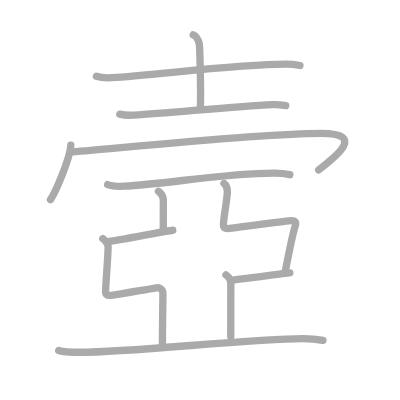
t = 0.00 s
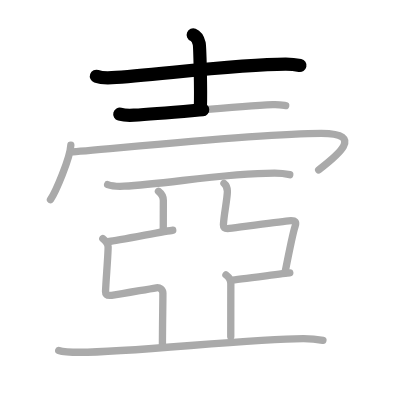
t = 2.50 s
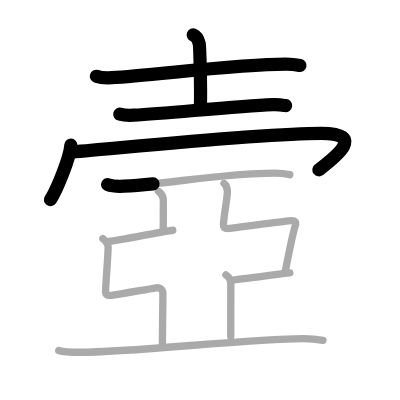
t = 5.25 s
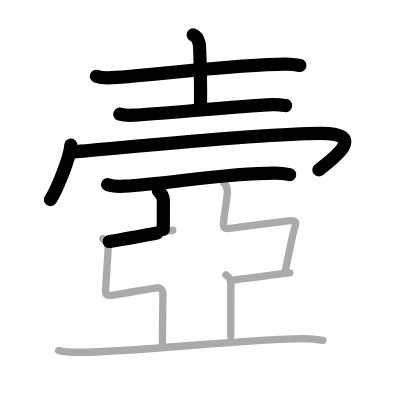
t = 7.75 s
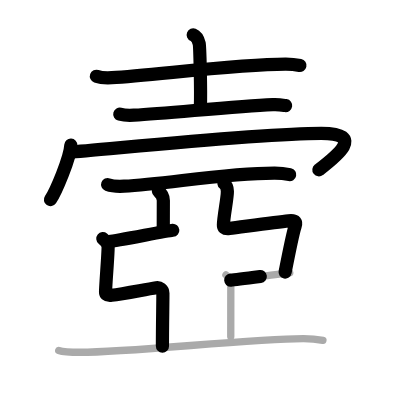
t = 10.50 s
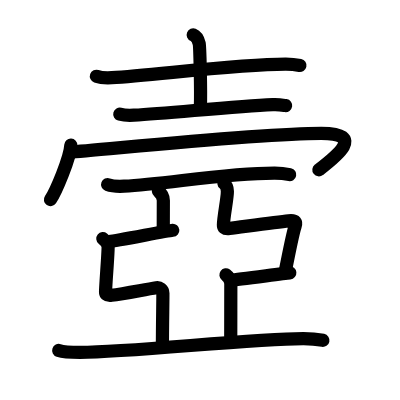
t = 13.00 s

The animated SVG that drew these frames (rendered in a browser with its animation timeline set to each time). Animation: 13 SMIL elements (animate=13); one cycle of 13.00 s.

<?xml version="1.0" standalone="no"?>
<!DOCTYPE svg PUBLIC "-//W3C//DTD SVG 1.1//EN"   "http://www.w3.org/Graphics/SVG/1.1/DTD/svg11.dtd">
<svg width="400px" height="400px"  version="1.1" xmlns="http://www.w3.org/2000/svg">
  <defs>
    <marker id="Triangle" viewBox="0 0 10 10" refX="0" refY="5" markerUnits="strokeWidth" markerWidth="3" style="stroke-opacity:0%;fill:#aaaaaa;" markerHeight="2" orient="auto">
      <path d="M 0 0 L 10 5 L 0 10 z" />
    </marker>
    
    <marker id="Arrow" viewBox="0 0 10 10" refX="5" refY="5" markerUnits="strokeWidth" markerWidth="1.8" style="stroke-opacity:0%;fill:#770000;" markerHeight="2" orient="auto">
      <path d="M 0 4 L 6 4 L 4 1 L 10 5 L 4 9 L 6 6 L 0 6 z" />
        <circle cx="5" cy="5" r="5" />
      </marker>
    
    <marker id="TriangleRed" viewBox="0 0 10 10" refX="0" refY="5" markerUnits="strokeWidth" markerWidth="3" style="stroke-opacity:0%;fill:#CC0000;" markerHeight="2" orient="auto">
      <path d="M 0 0 L 10 5 L 0 10 z" />
    </marker>
    
    <marker id="ArrowRed" viewBox="0 0 10 10" refX="5" refY="5" markerUnits="strokeWidth" markerWidth="1.8" style="stroke-opacity:0%;fill:#CC0000;" markerHeight="2" orient="auto">
      <path d="M 0 4 L 6 4 L 4 1 L 10 5 L 4 9 L 6 6 L 0 6 z" />
        <circle cx="5" cy="5" r="5" />
      </marker>
    
  </defs>
  
  <path style="fill:#ffffff; fill-opacity:100%; fill-rule:evenodd; stroke-width:0;" d="M 0 0 L 400px 0 L 400px 400px L 0 400px L 0 0" />

  <g transform="scale(3.6697247706422 3.6697247706422)">
<path style="fill:none; fill-opacity:0%; fill-rule:evenodd; stroke:#aaaaaa; stroke-opacity:100%; stroke-width: 1.5pt; stroke-linejoin:round; stroke-linecap:round;" d="M26.27 20.78c1.1 0.39 3.11 0.45 4.21 0.39c11.43-0.66 34.36-3.72 47.42-3.7c1.83 0 2.93 0.19 3.84 0.38"></path>
<path style="fill:none; fill-opacity:0%; fill-rule:evenodd; stroke:#aaaaaa; stroke-opacity:100%; stroke-width: 1.5pt; stroke-linejoin:round; stroke-linecap:round;" d="M52.65 9.5c0.9 0.36 1.45 1.63 1.63 2.35c0.18 0.72 0.5 12.93 0.32 17.45"></path>
<path style="fill:none; fill-opacity:0%; fill-rule:evenodd; stroke:#aaaaaa; stroke-opacity:100%; stroke-width: 1.5pt; stroke-linejoin:round; stroke-linecap:round;" d="M32.64 31.11c1 0.27 2.84 0.33 3.84 0.27c10.27-0.62 27.27-2.37 37.86-2.87c1.67-0.08 2.67 0.13 3.51 0.26"></path>
<path style="fill:none; fill-opacity:0%; fill-rule:evenodd; stroke:#aaaaaa; stroke-opacity:100%; stroke-width: 1.5pt; stroke-linejoin:round; stroke-linecap:round;" d="M19.3 39.54c-0.17 3.53-4.13 12.76-5.55 14.86"></path>
<path style="fill:none; fill-opacity:0%; fill-rule:evenodd; stroke:#aaaaaa; stroke-opacity:100%; stroke-width: 1.5pt; stroke-linejoin:round; stroke-linecap:round;" d="M19.49 41.38c3.61 0 49.91-5.05 68.06-5.05c12.34 0 3.9 6.43-0.71 9.98"></path>
<path style="fill:none; fill-opacity:0%; fill-rule:evenodd; stroke:#aaaaaa; stroke-opacity:100%; stroke-width: 1.5pt; stroke-linejoin:round; stroke-linecap:round;" d="M29.33 50.3c1.17 0.44 3.31 0.5 4.48 0.44c11.67-0.61 27.51-3.58 41.06-3.56c1.95 0 3.11 0.21 4.09 0.42"></path>
<path style="fill:none; fill-opacity:0%; fill-rule:evenodd; stroke:#aaaaaa; stroke-opacity:100%; stroke-width: 1.5pt; stroke-linejoin:round; stroke-linecap:round;" d="M43.18 52.12c0.74 0.57 1.33 1.51 1.33 2.51c0 2.28-0.02 4.86-0.02 7.95"></path>
<path style="fill:none; fill-opacity:0%; fill-rule:evenodd; stroke:#aaaaaa; stroke-opacity:100%; stroke-width: 1.5pt; stroke-linejoin:round; stroke-linecap:round;" d="M29.75 65.8c2.08-0.16 15.63-2.91 17.33-3.06"></path>
<path style="fill:none; fill-opacity:0%; fill-rule:evenodd; stroke:#aaaaaa; stroke-opacity:100%; stroke-width: 1.5pt; stroke-linejoin:round; stroke-linecap:round;" d="M28.02 65.01c0.81 0.66 1.42 1.34 1.44 2.26c0.03 1.96-0.62 9.47-0.7 12.17c-0.02 0.58 0.15 1.22 1.64 1.03c3.39-0.45 8.73-1.49 12.22-2.05c0.87-0.14 1.77 0.47 1.77 1.51c0 2.87-0.13 8.96-0.13 14.57"></path>
<path style="fill:none; fill-opacity:0%; fill-rule:evenodd; stroke:#aaaaaa; stroke-opacity:100%; stroke-width: 1.5pt; stroke-linejoin:round; stroke-linecap:round;" d="M61.03 49.97c0.81 0.63 0.92 1.28 0.93 2.16c0.03 1.87-1 6.58-1.08 9.15c-0.02 0.56 0.15 1.17 1.64 0.98c3.39-0.43 12.62-1.7 16.14-2.08c2.08-0.23 2.09 0.48 1.77 1.44c-0.62 1.85-2.14 9.49-2.77 12.72"></path>
<path style="fill:none; fill-opacity:0%; fill-rule:evenodd; stroke:#aaaaaa; stroke-opacity:100%; stroke-width: 1.5pt; stroke-linejoin:round; stroke-linecap:round;" d="M62.88 76.34c2.08-0.15 14.39-1.84 16.09-1.99"></path>
<path style="fill:none; fill-opacity:0%; fill-rule:evenodd; stroke:#aaaaaa; stroke-opacity:100%; stroke-width: 1.5pt; stroke-linejoin:round; stroke-linecap:round;" d="M61.57 74.9c0.74 0.55 1.33 1.44 1.33 2.39c0 2.17-0.02 11.43-0.02 14.39"></path>
<path style="fill:none; fill-opacity:0%; fill-rule:evenodd; stroke:#aaaaaa; stroke-opacity:100%; stroke-width: 1.5pt; stroke-linejoin:round; stroke-linecap:round;" d="M16 95.5c1.51 0.5 4.29 0.5 5.8 0.5c14.45 0 46.2-3.75 60.9-3.74c2.52 0 4.04 0.24 5.3 0.49"></path>

<path style="fill:none; fill-opacity:0%; fill-rule:evenodd; stroke:#000000; stroke-opacity:100%; stroke-width: 2.7pt; stroke-linejoin:round; stroke-linecap:round;" d="M26.27 20.78c1.1 0.39 3.11 0.45 4.21 0.39c11.43-0.66 34.36-3.72 47.42-3.7c1.83 0 2.93 0.19 3.84 0.38" pathLength="100" stroke-dashoffset="100" stroke-dasharray="100 105"><animate id="dashAnim1" attributeName="stroke-dashoffset" from="100" to="0" dur="1s" calcMode="linear" fill="freeze"/></path>
<path style="fill:none; fill-opacity:0%; fill-rule:evenodd; stroke:#000000; stroke-opacity:100%; stroke-width: 2.7pt; stroke-linejoin:round; stroke-linecap:round;" d="M52.65 9.5c0.9 0.36 1.45 1.63 1.63 2.35c0.18 0.72 0.5 12.93 0.32 17.45" pathLength="100" stroke-dashoffset="100" stroke-dasharray="100 105"><animate id="dashAnim2" attributeName="stroke-dashoffset" from="100" to="0" dur="1s" calcMode="linear" begin="dashAnim1.end" fill="freeze"/></path>
<path style="fill:none; fill-opacity:0%; fill-rule:evenodd; stroke:#000000; stroke-opacity:100%; stroke-width: 2.7pt; stroke-linejoin:round; stroke-linecap:round;" d="M32.64 31.11c1 0.27 2.84 0.33 3.84 0.27c10.27-0.62 27.27-2.37 37.86-2.87c1.67-0.08 2.67 0.13 3.51 0.26" pathLength="100" stroke-dashoffset="100" stroke-dasharray="100 105"><animate id="dashAnim3" attributeName="stroke-dashoffset" from="100" to="0" dur="1s" calcMode="linear" begin="dashAnim2.end" fill="freeze"/></path>
<path style="fill:none; fill-opacity:0%; fill-rule:evenodd; stroke:#000000; stroke-opacity:100%; stroke-width: 2.7pt; stroke-linejoin:round; stroke-linecap:round;" d="M19.3 39.54c-0.17 3.53-4.13 12.76-5.55 14.86" pathLength="100" stroke-dashoffset="100" stroke-dasharray="100 105"><animate id="dashAnim4" attributeName="stroke-dashoffset" from="100" to="0" dur="1s" calcMode="linear" begin="dashAnim3.end" fill="freeze"/></path>
<path style="fill:none; fill-opacity:0%; fill-rule:evenodd; stroke:#000000; stroke-opacity:100%; stroke-width: 2.7pt; stroke-linejoin:round; stroke-linecap:round;" d="M19.49 41.38c3.61 0 49.91-5.05 68.06-5.05c12.34 0 3.9 6.43-0.71 9.98" pathLength="100" stroke-dashoffset="100" stroke-dasharray="100 105"><animate id="dashAnim5" attributeName="stroke-dashoffset" from="100" to="0" dur="1s" calcMode="linear" begin="dashAnim4.end" fill="freeze"/></path>
<path style="fill:none; fill-opacity:0%; fill-rule:evenodd; stroke:#000000; stroke-opacity:100%; stroke-width: 2.7pt; stroke-linejoin:round; stroke-linecap:round;" d="M29.33 50.3c1.17 0.44 3.31 0.5 4.48 0.44c11.67-0.61 27.51-3.58 41.06-3.56c1.95 0 3.11 0.21 4.09 0.42" pathLength="100" stroke-dashoffset="100" stroke-dasharray="100 105"><animate id="dashAnim6" attributeName="stroke-dashoffset" from="100" to="0" dur="1s" calcMode="linear" begin="dashAnim5.end" fill="freeze"/></path>
<path style="fill:none; fill-opacity:0%; fill-rule:evenodd; stroke:#000000; stroke-opacity:100%; stroke-width: 2.7pt; stroke-linejoin:round; stroke-linecap:round;" d="M43.18 52.12c0.74 0.57 1.33 1.51 1.33 2.51c0 2.28-0.02 4.86-0.02 7.95" pathLength="100" stroke-dashoffset="100" stroke-dasharray="100 105"><animate id="dashAnim7" attributeName="stroke-dashoffset" from="100" to="0" dur="1s" calcMode="linear" begin="dashAnim6.end" fill="freeze"/></path>
<path style="fill:none; fill-opacity:0%; fill-rule:evenodd; stroke:#000000; stroke-opacity:100%; stroke-width: 2.7pt; stroke-linejoin:round; stroke-linecap:round;" d="M29.75 65.8c2.08-0.16 15.63-2.91 17.33-3.06" pathLength="100" stroke-dashoffset="100" stroke-dasharray="100 105"><animate id="dashAnim8" attributeName="stroke-dashoffset" from="100" to="0" dur="1s" calcMode="linear" begin="dashAnim7.end" fill="freeze"/></path>
<path style="fill:none; fill-opacity:0%; fill-rule:evenodd; stroke:#000000; stroke-opacity:100%; stroke-width: 2.7pt; stroke-linejoin:round; stroke-linecap:round;" d="M28.02 65.01c0.81 0.66 1.42 1.34 1.44 2.26c0.03 1.96-0.62 9.47-0.7 12.17c-0.02 0.58 0.15 1.22 1.64 1.03c3.39-0.45 8.73-1.49 12.22-2.05c0.87-0.14 1.77 0.47 1.77 1.51c0 2.87-0.13 8.96-0.13 14.57" pathLength="100" stroke-dashoffset="100" stroke-dasharray="100 105"><animate id="dashAnim9" attributeName="stroke-dashoffset" from="100" to="0" dur="1s" calcMode="linear" begin="dashAnim8.end" fill="freeze"/></path>
<path style="fill:none; fill-opacity:0%; fill-rule:evenodd; stroke:#000000; stroke-opacity:100%; stroke-width: 2.7pt; stroke-linejoin:round; stroke-linecap:round;" d="M61.03 49.97c0.81 0.63 0.92 1.28 0.93 2.16c0.03 1.87-1 6.58-1.08 9.15c-0.02 0.56 0.15 1.17 1.64 0.98c3.39-0.43 12.62-1.7 16.14-2.08c2.08-0.23 2.09 0.48 1.77 1.44c-0.62 1.85-2.14 9.49-2.77 12.72" pathLength="100" stroke-dashoffset="100" stroke-dasharray="100 105"><animate id="dashAnim10" attributeName="stroke-dashoffset" from="100" to="0" dur="1s" calcMode="linear" begin="dashAnim9.end" fill="freeze"/></path>
<path style="fill:none; fill-opacity:0%; fill-rule:evenodd; stroke:#000000; stroke-opacity:100%; stroke-width: 2.7pt; stroke-linejoin:round; stroke-linecap:round;" d="M62.88 76.34c2.08-0.15 14.39-1.84 16.09-1.99" pathLength="100" stroke-dashoffset="100" stroke-dasharray="100 105"><animate id="dashAnim11" attributeName="stroke-dashoffset" from="100" to="0" dur="1s" calcMode="linear" begin="dashAnim10.end" fill="freeze"/></path>
<path style="fill:none; fill-opacity:0%; fill-rule:evenodd; stroke:#000000; stroke-opacity:100%; stroke-width: 2.7pt; stroke-linejoin:round; stroke-linecap:round;" d="M61.57 74.9c0.74 0.55 1.33 1.44 1.33 2.39c0 2.17-0.02 11.43-0.02 14.39" pathLength="100" stroke-dashoffset="100" stroke-dasharray="100 105"><animate id="dashAnim12" attributeName="stroke-dashoffset" from="100" to="0" dur="1s" calcMode="linear" begin="dashAnim11.end" fill="freeze"/></path>
<path style="fill:none; fill-opacity:0%; fill-rule:evenodd; stroke:#000000; stroke-opacity:100%; stroke-width: 2.7pt; stroke-linejoin:round; stroke-linecap:round;" d="M16 95.5c1.51 0.5 4.29 0.5 5.8 0.5c14.45 0 46.2-3.75 60.9-3.74c2.52 0 4.04 0.24 5.3 0.49" pathLength="100" stroke-dashoffset="100" stroke-dasharray="100 105"><animate id="dashAnim13" attributeName="stroke-dashoffset" from="100" to="0" dur="1s" calcMode="linear" begin="dashAnim12.end" fill="freeze"/></path>

</g>

</svg>  
          
